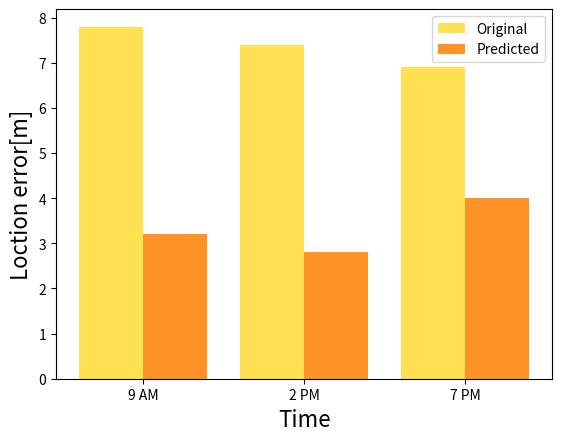

This chart was generated by the following Python code:
import numpy as np
import matplotlib.pyplot as plt

N = 3
Original = (7.8, 7.4, 6.9)

ind = np.arange(N)  # the x locations for the groups
width = 0.4       # the width of the bars

fig, ax = plt.subplots()
rects1 = ax.bar(ind, Original, width, color='#FFE153')

Predicted = (3.2, 2.8, 4)
rects2 = ax.bar(ind + width, Predicted, width, color='#FF9224')

ax.set_ylabel("Loction error[m]",fontsize=16)
ax.set_xticks(ind + width/2)
ax.set_xticklabels(('9 AM', '2 PM', '7 PM'))
ax.set_xlabel("Time",fontsize=16)
ax.legend((rects1[0], rects2[0]), ('Original', 'Predicted'))

plt.show()
